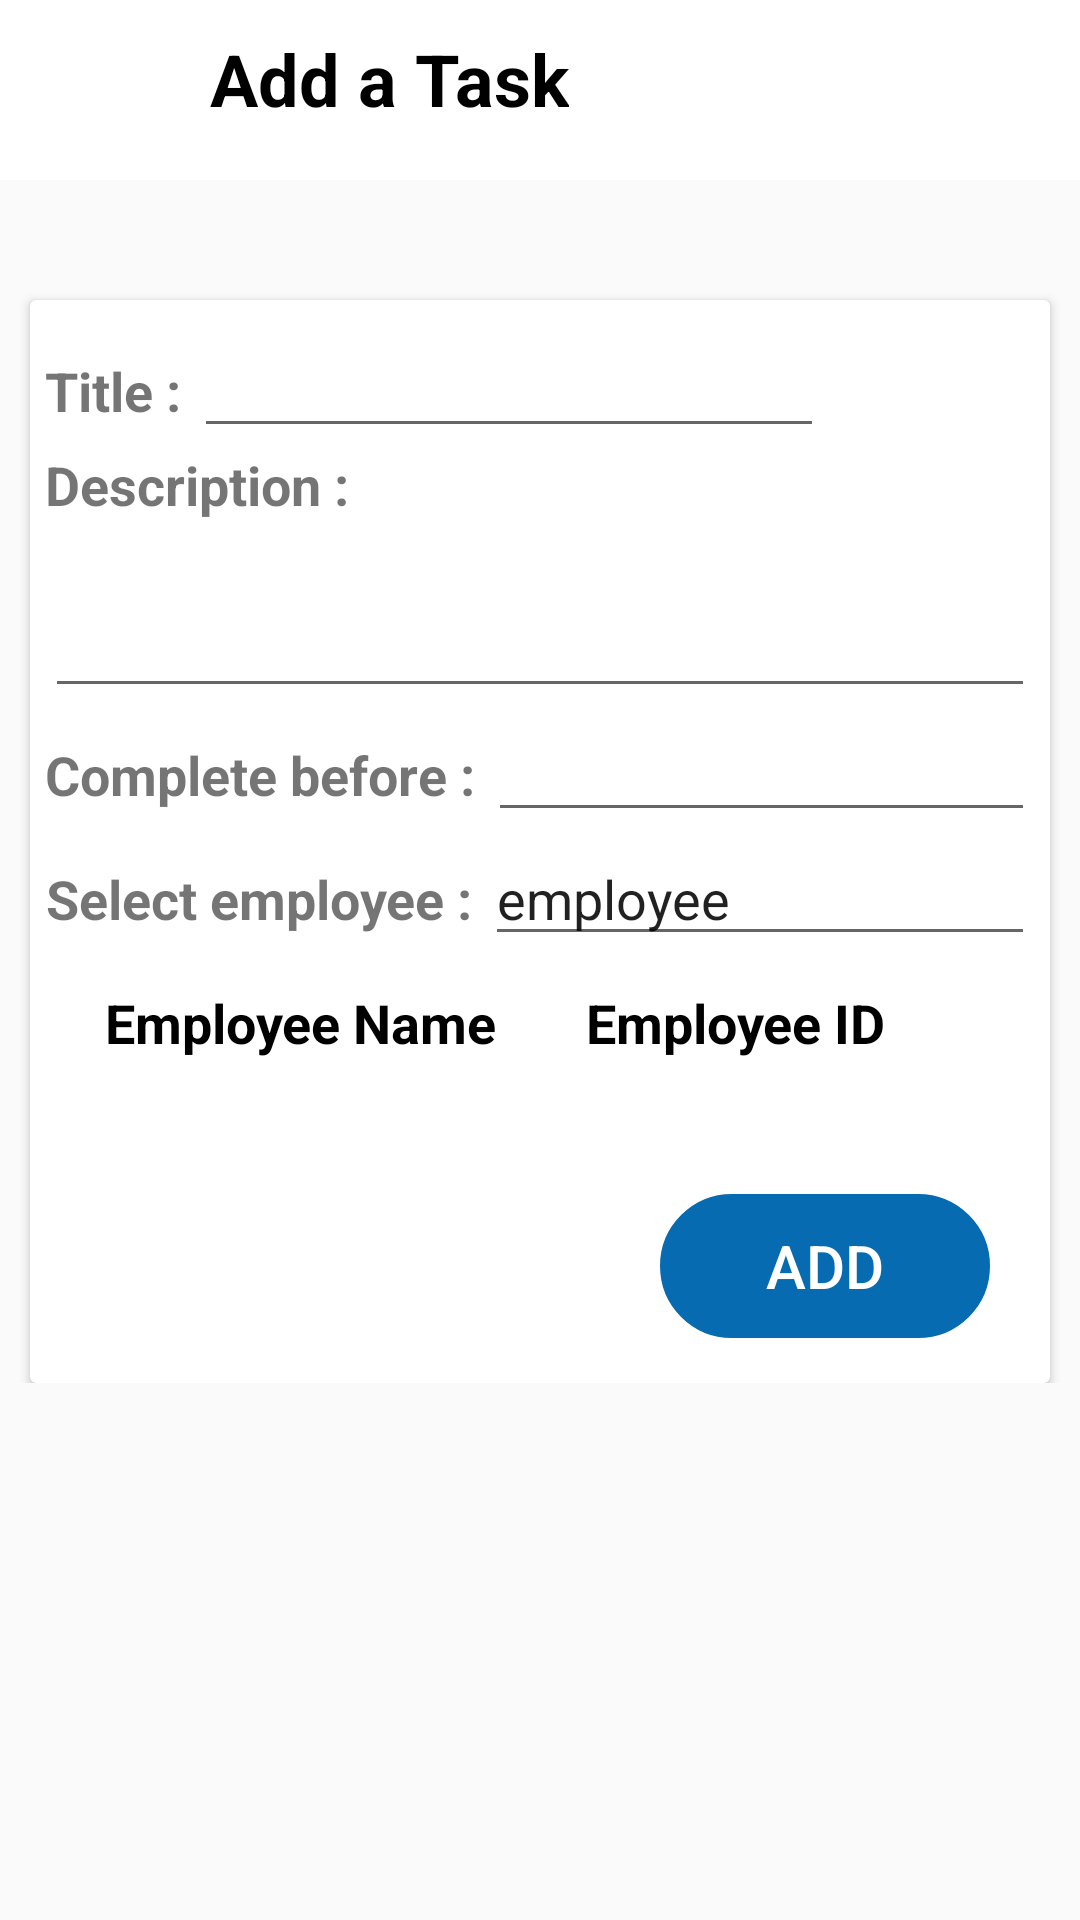

Write the Android layout XML for this screen, with the resource values it uses.
<!-- AndroidManifest.xml: application theme Theme.MyApplication -->
<!-- res/layout/activity_add_task.xml -->
<?xml version="1.0" encoding="utf-8"?>
<ScrollView xmlns:android="http://schemas.android.com/apk/res/android"
    xmlns:app="http://schemas.android.com/apk/res-auto"
    xmlns:tools="http://schemas.android.com/tools"
    android:layout_width="match_parent"
    android:layout_height="match_parent"
    android:background="@drawable/background"
    tools:context=".Add_Task_Activity">

    <RelativeLayout
        android:layout_width="match_parent"
        android:layout_height="wrap_content">

    <LinearLayout
        android:id="@+id/linearLayout1"
        android:layout_width="match_parent"
        android:layout_height="60dp"

        android:orientation="horizontal"
        android:background="@color/white">

        <ImageButton
            android:id="@+id/imageButton"
            android:layout_width="70dp"
            android:layout_height="53dp"
            android:backgroundTint="@color/white"
            app:srcCompat="@drawable/go_back_icon" />

        <TextView
            android:id="@+id/addOrEdit"
            android:layout_width="wrap_content"
            android:layout_height="wrap_content"
            android:layout_marginTop="10dp"
            android:text="Add a Task"
            android:textColor="@color/black"
            android:textSize="24sp"
            android:textStyle="bold" />

    </LinearLayout>

    <androidx.cardview.widget.CardView
        android:layout_below="@+id/linearLayout1"
        android:layout_width="match_parent"
        android:layout_height="wrap_content"
        android:layout_marginLeft="10dp"
        android:layout_marginRight="10dp"
        android:layout_marginTop="40dp">

        <LinearLayout
            android:layout_width="match_parent"
            android:layout_height="wrap_content"
            android:gravity="left|start"
            android:orientation="vertical"
            android:layout_marginLeft="5dp"
            android:layout_marginRight="5dp"
            android:layout_marginTop="8dp">

            <LinearLayout
                android:layout_width="match_parent"
                android:layout_height="wrap_content"
                android:orientation="horizontal">

                <TextView
                    android:layout_width="wrap_content"
                    android:layout_height="wrap_content"
                    android:text="Title : "
                    android:textAlignment="center"
                    android:textSize="18sp"
                    android:textStyle="bold" />

                <EditText
                    android:id="@+id/title"
                    android:layout_width="wrap_content"
                    android:layout_height="wrap_content"
                    android:ems="10"
                    android:inputType="text"
                    android:text=""
                    android:textSize="18sp" />
            </LinearLayout>

            <LinearLayout
                android:layout_width="match_parent"
                android:layout_height="wrap_content"
                android:orientation="vertical">

                <TextView
                    android:layout_width="wrap_content"
                    android:layout_height="wrap_content"
                    android:text="Description : "
                    android:textAlignment="center"
                    android:textSize="18sp"
                    android:textStyle="bold" />

                <EditText
                    android:id="@+id/description"
                    android:layout_width="match_parent"
                    android:layout_height="wrap_content"
                    android:ems="10"
                    android:inputType="textMultiLine"
                    android:minLines="2"
                    android:maxLines="4"
                    android:text=""
                    android:textSize="18sp" />
            </LinearLayout>

            <LinearLayout
                android:layout_width="match_parent"
                android:layout_height="wrap_content"
                android:orientation="horizontal">

                <TextView
                    android:layout_width="wrap_content"
                    android:layout_height="wrap_content"
                    android:text="Complete before : "
                    android:textAlignment="center"
                    android:textSize="18sp"
                    android:textStyle="bold" />

                <EditText
                    android:id="@+id/date"
                    android:layout_width="wrap_content"
                    android:layout_height="wrap_content"
                    android:ems="10"
                    android:inputType="text"
                    android:text=""
                    android:textSize="18sp" />
            </LinearLayout>


            <LinearLayout
                android:layout_width="match_parent"
                android:layout_height="wrap_content"
                android:orientation="horizontal">

                <TextView
                    android:layout_width="wrap_content"
                    android:layout_height="wrap_content"
                    android:text="Select employee : "
                    android:textAlignment="center"
                    android:textSize="18sp"
                    android:textStyle="bold" />

                <EditText
                    android:id="@+id/editEmployee"
                    android:layout_width="wrap_content"
                    android:layout_height="wrap_content"
                    android:ems="10"
                    android:inputType="text"
                    android:text="employee"
                    android:textSize="18sp" />

            </LinearLayout>

            <TableLayout
                android:layout_width="match_parent"
                android:layout_height="wrap_content"
                android:layout_margin="10dp"
                android:background="@color/white">

                <TableRow
                    android:layout_width="match_parent"
                    android:layout_height="wrap_content"
                    android:layout_marginLeft="10dp"
                    android:layout_marginRight="10dp">

                    <TextView
                        android:layout_width="wrap_content"
                        android:layout_height="wrap_content"
                        android:layout_weight="1"
                        android:text="Employee Name"
                        android:textSize="18sp"
                        android:textStyle="bold"
                        android:textColor="@color/black"/>

                    <TextView
                        android:layout_width="wrap_content"
                        android:layout_height="wrap_content"
                        android:layout_weight="1"
                        android:text="Employee ID"
                        android:textSize="18sp"
                        android:textStyle="bold"
                        android:textColor="@color/black"/>

                </TableRow>

                <androidx.recyclerview.widget.RecyclerView
                    android:id="@+id/recyclerView"
                    android:layout_width="match_parent"
                    android:layout_height="wrap_content"
                    android:layout_margin="10dp"/>

            </TableLayout>
            <Button
                android:id="@+id/updateBtn"
                android:layout_width="110dp"
                android:layout_height="wrap_content"
                android:layout_gravity="right"
                android:textSize="20sp"
                android:layout_margin="15dp"
                android:backgroundTint="@color/colorLightAccent"
                android:background="@drawable/rounded_rectangle"
                android:textColor="@color/white"
                android:text="Add" />

        </LinearLayout>

    </androidx.cardview.widget.CardView>

    </RelativeLayout>

</ScrollView>
<!-- resources referenced by this layout -->
<resources>
  <color name="black">#FF000000</color>
  <color name="colorLightAccent">#076BB2</color>
  <color name="white">#FFFFFFFF</color>
  <!-- drawable rounded_rectangle (drawable) -->
  <?xml version="1.0" encoding="utf-8"?>
  <shape xmlns:android="http://schemas.android.com/apk/res/android"
      android:shape="rectangle">
      <corners android:radius="30dp"/>
      <stroke android:width="1dp" android:color="@color/colorLightAccent"/>
  
  </shape>
  <style name="Theme.MyApplication" parent="Base.Theme.MyApplication" />
  <style name="Base.Theme.MyApplication" parent="Theme.AppCompat.Light.NoActionBar">
          
          
  
      </style>
</resources>
